Run: headless pygame with SDL's dummy video driver; simulated clock (each Clock.tick advances the game by its frame time, no real sleeping); random seed 0; keys injected as events and as key.get_pressed() state; no mouse input.
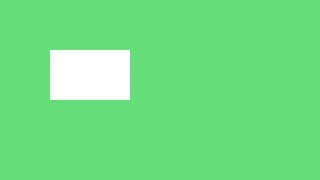
Frame 1 of 4 · flips 1–60 · no input
Frame 2 of 4 · flips 61–180 · tapped SPACE, RETURN · held RIGHT (→), D · screen unchanged from frame 1, image omitted
Frame 3 of 4 · flips 181–300 · held DOWN (↓), S · screen unchanged from frame 2, image omitted
Frame 4 of 4 · flips 301–420 · held LEFT (←), A, UP (↑), W · screen unchanged from frame 3, image omitted

The pygame program that drew these frames:

# basic pygame template to serve as a basis 
# first let's import the pygame module 
import pygame 
from pygame.locals import *
# initialise pygame 
pygame.init()
# creating the WIDTH and HEIGHT for a screen i.e surface 
size = [320, 180]

# let's create a screen 
screen = pygame.display.set_mode(size)

# adding a caption for the title 
pygame.display.set_caption('Boiler Plate')

# change the background color 
COLOR2 = (100,222,120)
COLOR = (255, 255, 255)
COLOR3 = (133, 212, 221)
screen.fill(COLOR2) #ediot, fill first then draw on it, not the other way round
# creating a rect
pygame.draw.rect(screen,COLOR,[50,50,80,50])
# testing the code here will create a window that dissapears
#pygame.draw.rect(screen,COLOR3,[60,50,40,40])
# let's make the window listen for user
start = True
while start:
     for event in pygame.event.get():
         if event.type == pygame.QUIT:
             start = False
     pygame.display.flip()            
pygame.quit() # uninitialise pygame 
